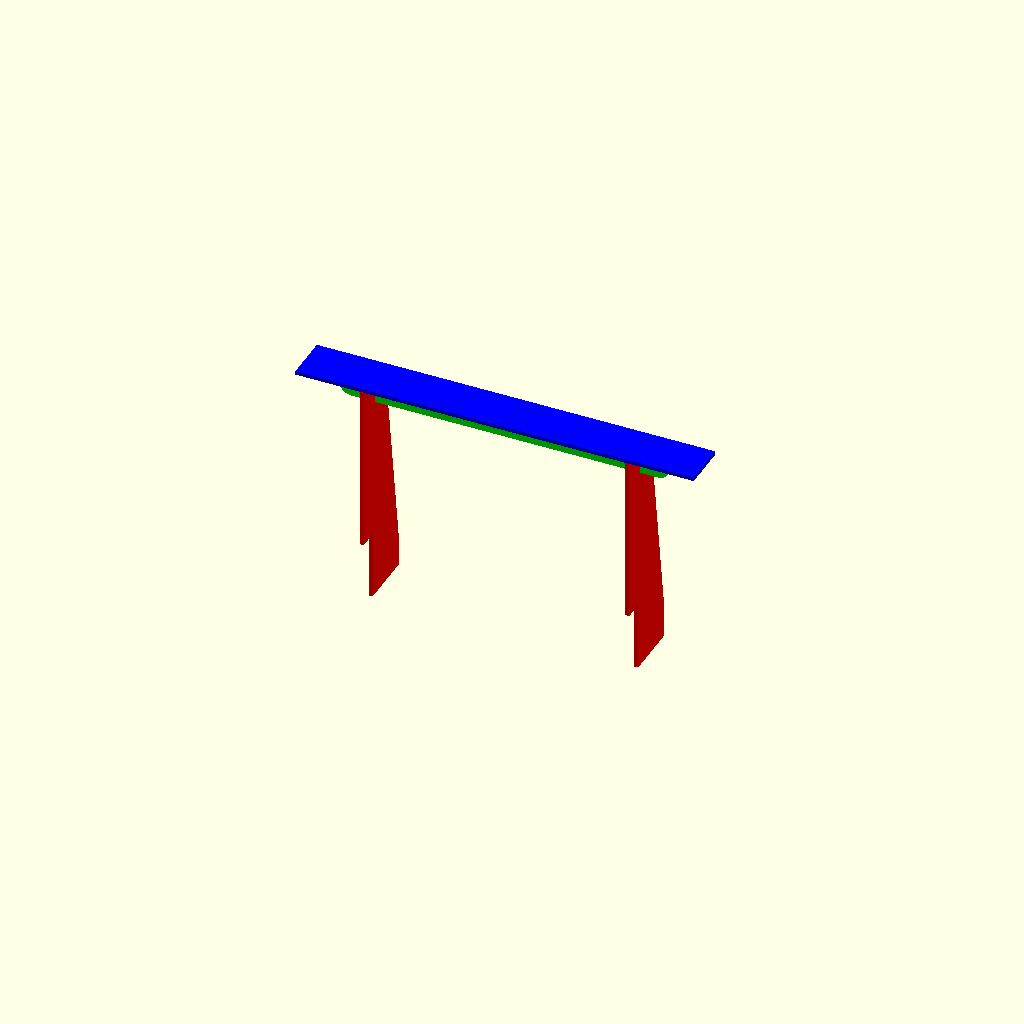
Cell 1 — every parameter at its default value.
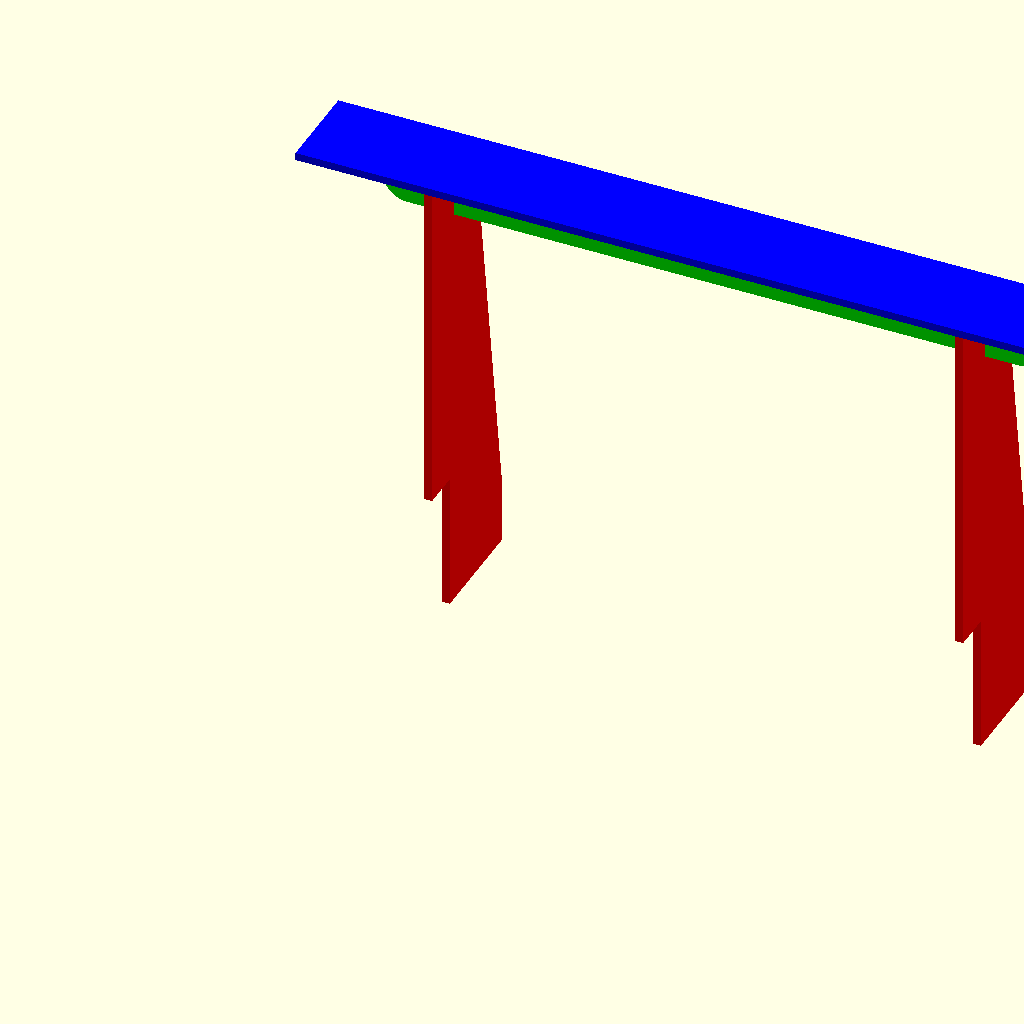
Cell 2: the same model with in = 50.8.
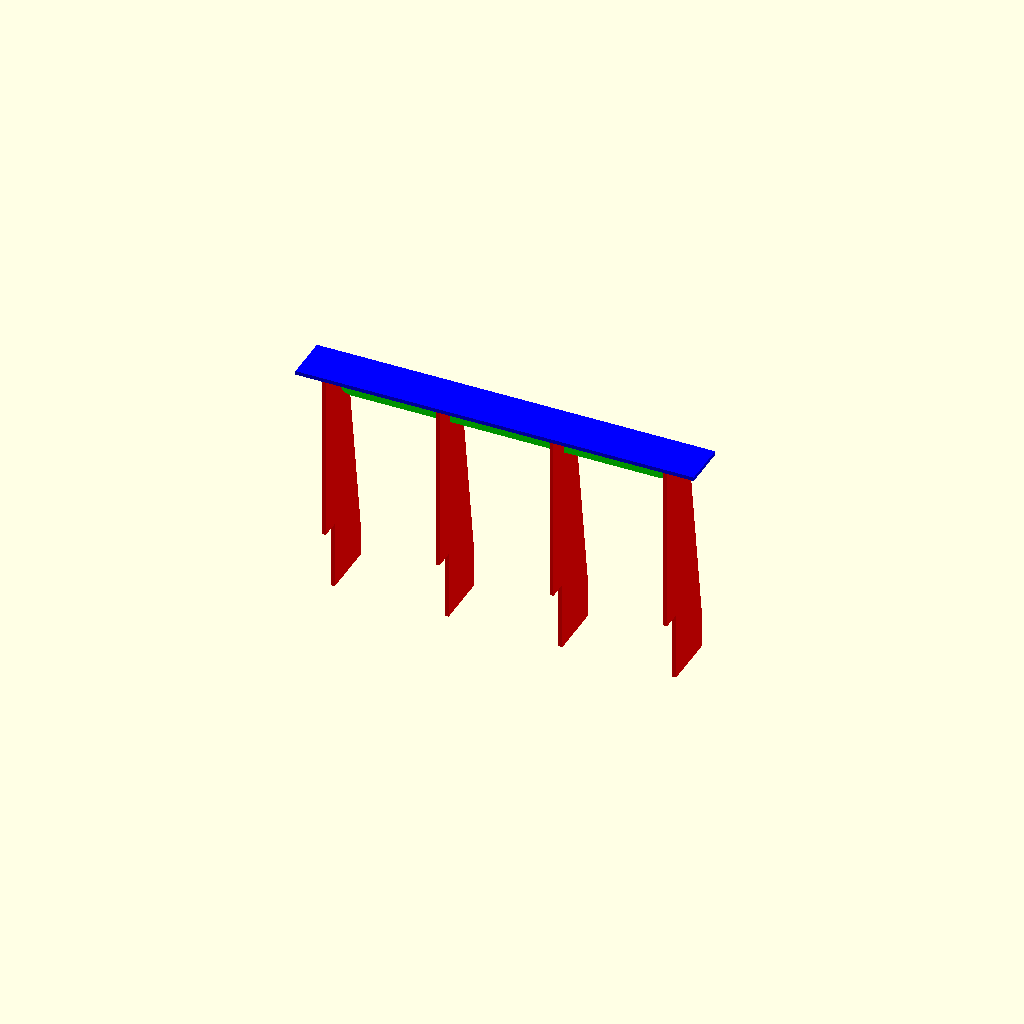
Cell 3: the same model with legs = 4.
All cells are drawn from one camera (rotation 55°, 0°, 25°, orthographic, colour scheme Cornfield), so only the parameter changes between them.
The OpenSCAD source (behind_couch_table.scad):
in=25.4;
top_x=52*in;
top_y=6*in;
top_z=31.5*in;

spine_h=3*in;
spine_from_end=spine_h;

spine_inset=spine_h;
spine_inset_r=spine_h/2;

wood=in/2;

furnace_x=2.5*in;
furnace_y=9*in;

couch_x=3.75*in;
couch_y=4.5*in;

legs=2;

spacing=top_x/(legs-0.5);

gap=in/8;

module wood() {
    linear_extrude(height=wood)
    children();
}


module top() {
    square([top_x,top_y]);
}

module assembled() {
    translate([0,0,top_z-wood])
    color("blue")
    wood()
    top();

    translate([0,wood/2+top_y/2,top_z-spine_h-wood])
    rotate([90,0,0])
    color("lime")
    wood()
    spine();


    for(x=[spacing/4:spacing:top_x])
    translate([-wood/2+x,0,0])
    rotate([90,0,90])
    color("red")
    wood()
    leg();
}

module dirror_x(x=0){
    children();
    translate([x,0,0])
    mirror([1,0,0])
    children();
}

module spine() {
    
    difference() {
        hull() {
            translate([spine_from_end,spine_h-1])
            square([top_x-spine_from_end*2,1]);
            dirror_x(top_x)
            translate([spine_from_end+spine_inset,spine_inset_r])
            circle(r=spine_inset_r);
        }
        for(x=[spacing/4:spacing:top_x])
        translate([x-wood/2-gap,0])
        square([wood+gap*2,spine_h/2]);
    }
}

module leg() {
    difference() {
        hull() {
            square([top_y,top_z-wood]);
            translate([top_y,0])
            square([couch_x,couch_y]);
        }
        square([furnace_x,furnace_y]);
        translate([top_y/2-wood/2-gap,top_z-wood-spine_h/2])
        square([wood+gap*2,spine_h/2]);
    }
}

assembled();
Parameter table extracted from the source (name, type, default, range or options):
in: number, default 25.4
legs: number, default 2
